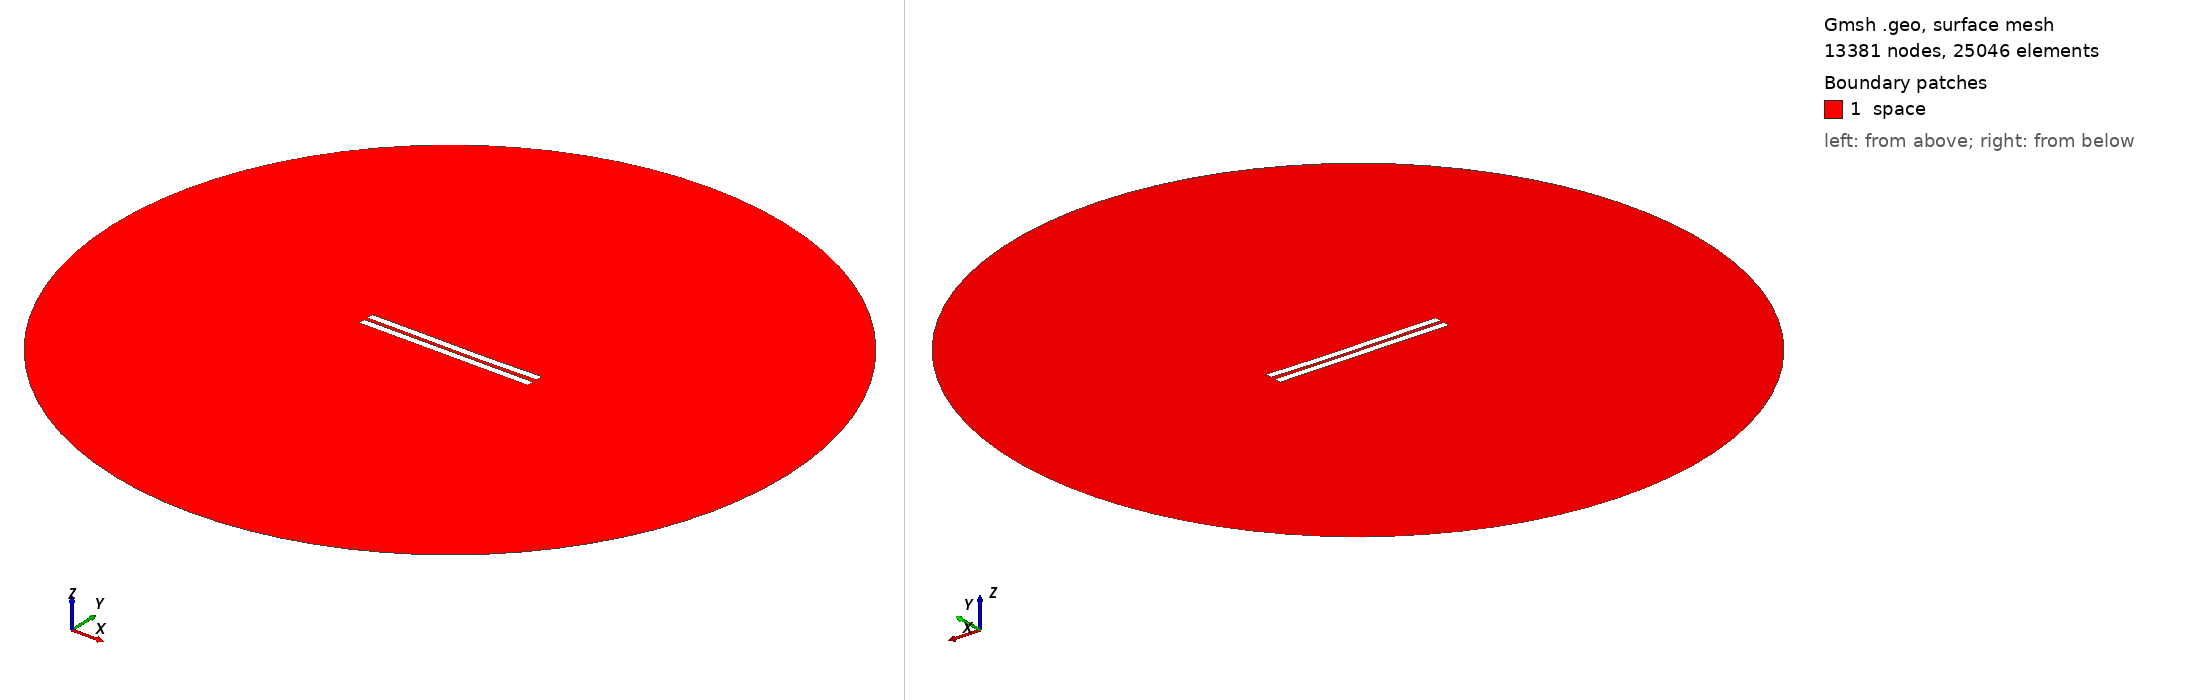

Gmsh geometry script, surface-meshed: 13381 nodes, 25046 surface elements. Boundary patches (legend numbers): 1 space. Left view from above one corner, right view from below the opposite corner. Legend entries are the model's physical surfaces. The drawing asked Gmsh for element sizes between 1% and 20% of the model's largest extent; the script's own settings can give other sizes.

=== 2268.geo (drawn) ===
//---------------------------------------
// Geometry kernel
//---------------------------------------

SetFactory("OpenCASCADE");



//---------------------------------------
// Parameters of the geometry
//---------------------------------------

// Overetch of the upper plate
overetch = 0.0;

// Distance between the plates
distance = 2.25;

// Discretization over the x axis (for the deformation)
nx = 50; 

// Length of the plate
L = 100 - overetch; 

// Number of modes
n = 4; 

// 1st mode coefficient
coeff(1) = 0.07499999999999998;
beta(1) = 0.596864 * 3.1415926535 / L;

// 2nd mode coefficient
coeff(2) = -0.15;
beta(2) = 1.49418 * 3.1415926535 / L;

// 3rd mode coefficient
coeff(3) = 0.07499999999999998;
beta(3) = 2.50025 * 3.1415926535 / L;

// 4th mode coefficient
coeff(4) = 0.0;
beta(4) = 3.49999 * 3.1415926535 / L;



//---------------------------------------
// Upper plate (deformed rectangle)
//---------------------------------------

// Coordiantes of the upper plate
xmin = -50;
xmax = 50 - overetch;

// Height of the upper plate
yheight = 4 - 2 * overetch;

// Indexes of the points
UpperID[] = {};
LowerID[] = {};
LeftID[] = {};
RightID[] = {};

// Point index
p = 1;

// Horizontal edges
For i In {1:nx}
    x = xmin + (i-1)*(xmax - xmin)/(nx-1);

    y_bottom = distance / 2 + overetch;
    For j In {1:n}
        C = (Cosh(beta(j)*L) + Cos(beta(j)*L)) / (Sinh(beta(j)*L) + Sin(beta(j)*L));
        y_bottom  = y_bottom + coeff(j) * (Cosh(beta(j)*(x+50)) - Cos(beta(j)*(x+50)) - C * (Sinh(beta(j)*(x+50)) - Sin(beta(j)*(x+50))));
    EndFor

    y_top = y_bottom + yheight;

    Point(p) = {x, y_top, 0, 1.0};
    UpperID[i] = p;
    p = p + 1;

    Point(p) = {x, y_bottom, 0, 1.0};
    LowerID[i] = p;
    p = p + 1;
EndFor

// Create point lists
UpperPts[] = {}; LowerPts[] = {};
For i In {1:nx}
  UpperPts[] += {UpperID[i]};
  LowerPts[] += {LowerID[i]};
EndFor

// Build splines
Spline(1) = {UpperPts[]};
Spline(2) = {LowerPts[]};
Line(3) = {LowerPts[nx-1], UpperPts[nx-1]};
Line(4) = {LowerPts[0], UpperPts[0]};

// Build the plane surface
Curve Loop(1) = {2, 3, -1, -4};
Plane Surface(1) = {1};



//---------------------------------------
// Lower plate (rectangle)
//---------------------------------------

// Vertices
Point(1001) = {-50, -1, 0, 1.0};
Point(1002) = { 50, -1, 0, 1.0};
Point(1003) = { 50,  -5, 0, 1.0};
Point(1004) = {-50,  -5, 0, 1.0};

// Edges
Line(5) = {1001, 1002};
Line(6) = {1002, 1003};
Line(7) = {1003, 1004};
Line(8) = {1004, 1001};

// Plane surface
Line Loop(2) = {5, 6, 7, 8};
Plane Surface(2) = {2}; 



//---------------------------------------
// Outer (fictious) boundary
//---------------------------------------

// Points
Point(1005) = {0, 0, 0};       // Center
Point(1006) = {200, 0, 0};     // Start point
Point(1007) = {0, 200, 0};     // 90 degrees
Point(1008) = {-200, 0, 0};    // 180 degrees
Point(1009) = {0, -200, 0};    // 270 degrees

// Circle arcs (each needs start, center, end)
Circle(9) = {1006, 1005, 1007};
Circle(10) = {1007, 1005, 1008};
Circle(11) = {1008, 1005, 1009};
Circle(12) = {1009, 1005, 1006};

// Plane surface for the entire domain
Curve Loop(3) = {9, 10, 11, 12};
Surface(3) = {3};

// Subtract the plates from the whole domain to obtain the actual domain where we want to solve the equations
BooleanDifference{ Surface{3}; Delete; }{ Surface{1}; Surface{2}; Delete; }




//---------------------------------------
// Transfinite Lines/Curves
//---------------------------------------

// Set the number of points on the boundaries
r = 7;

// Plates
Transfinite Curve {1, 2} = 50*r Using Progression 1;
Transfinite Curve {3, 4} = 2*r Using Progression 1;
Transfinite Line {5, 7} = 50*r Using Progression 1;
Transfinite Line {6, 8} = 2*r Using Progression 1;

// Outer boundary
Transfinite Line {9, 10, 11, 12} = 20 Using Progression 1;



//---------------------------------------
// Physical groups
//---------------------------------------                

// Physical curves (boundaries)
Physical Line("force_segment", 10) = {2};
Physical Line("upper_plate", 11) = {1, 3, 4};
Physical Line("lower_plate", 12) = {5, 6, 7, 8};
Physical Line("boundary", 20) = {9, 10, 11, 12};

// Physical Surfaces
Physical Surface("space", 30) = {3};



//---------------------------------------
// 6. Generate the Mesh
//---------------------------------------

// 2D mesh generation
Mesh 2;
